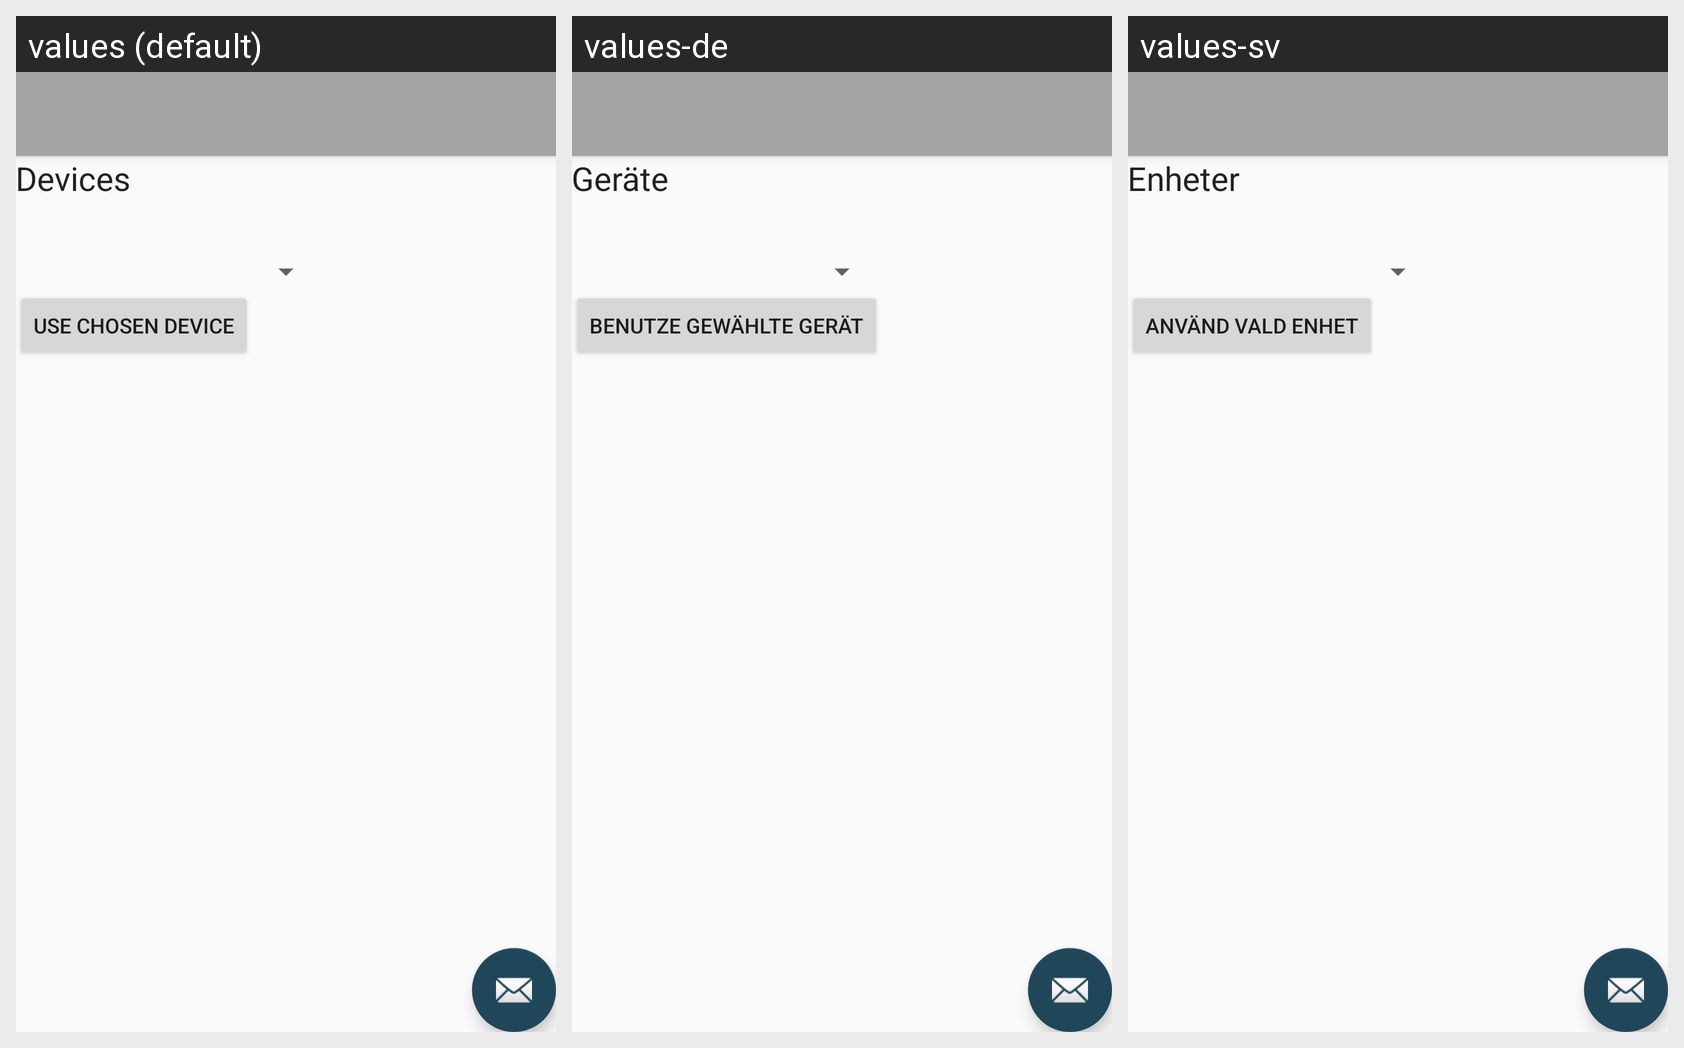

For this localized Android screen grid, give each drawn string resource with its value in every locale shown.
Android screen res/layout/activity_main.xml rendered under 3 locales, left to right: values (default), values-de, values-sv. Device: Nexus 5 (rendered at 1080×1920; each locale shown at half size, 540×960, under a caption strip naming it); theme AppTheme.NoActionBar.
Strings drawn on this screen, with the default value and each locale's value (text and hints the layout hard-codes appear in the picture but are not listed):

devices
  values: Devices
  values-de: Geräte
  values-sv: Enheter

show_device
  values: Use chosen device
  values-de: Benutze gewählte Gerät
  values-sv: Använd vald enhet
